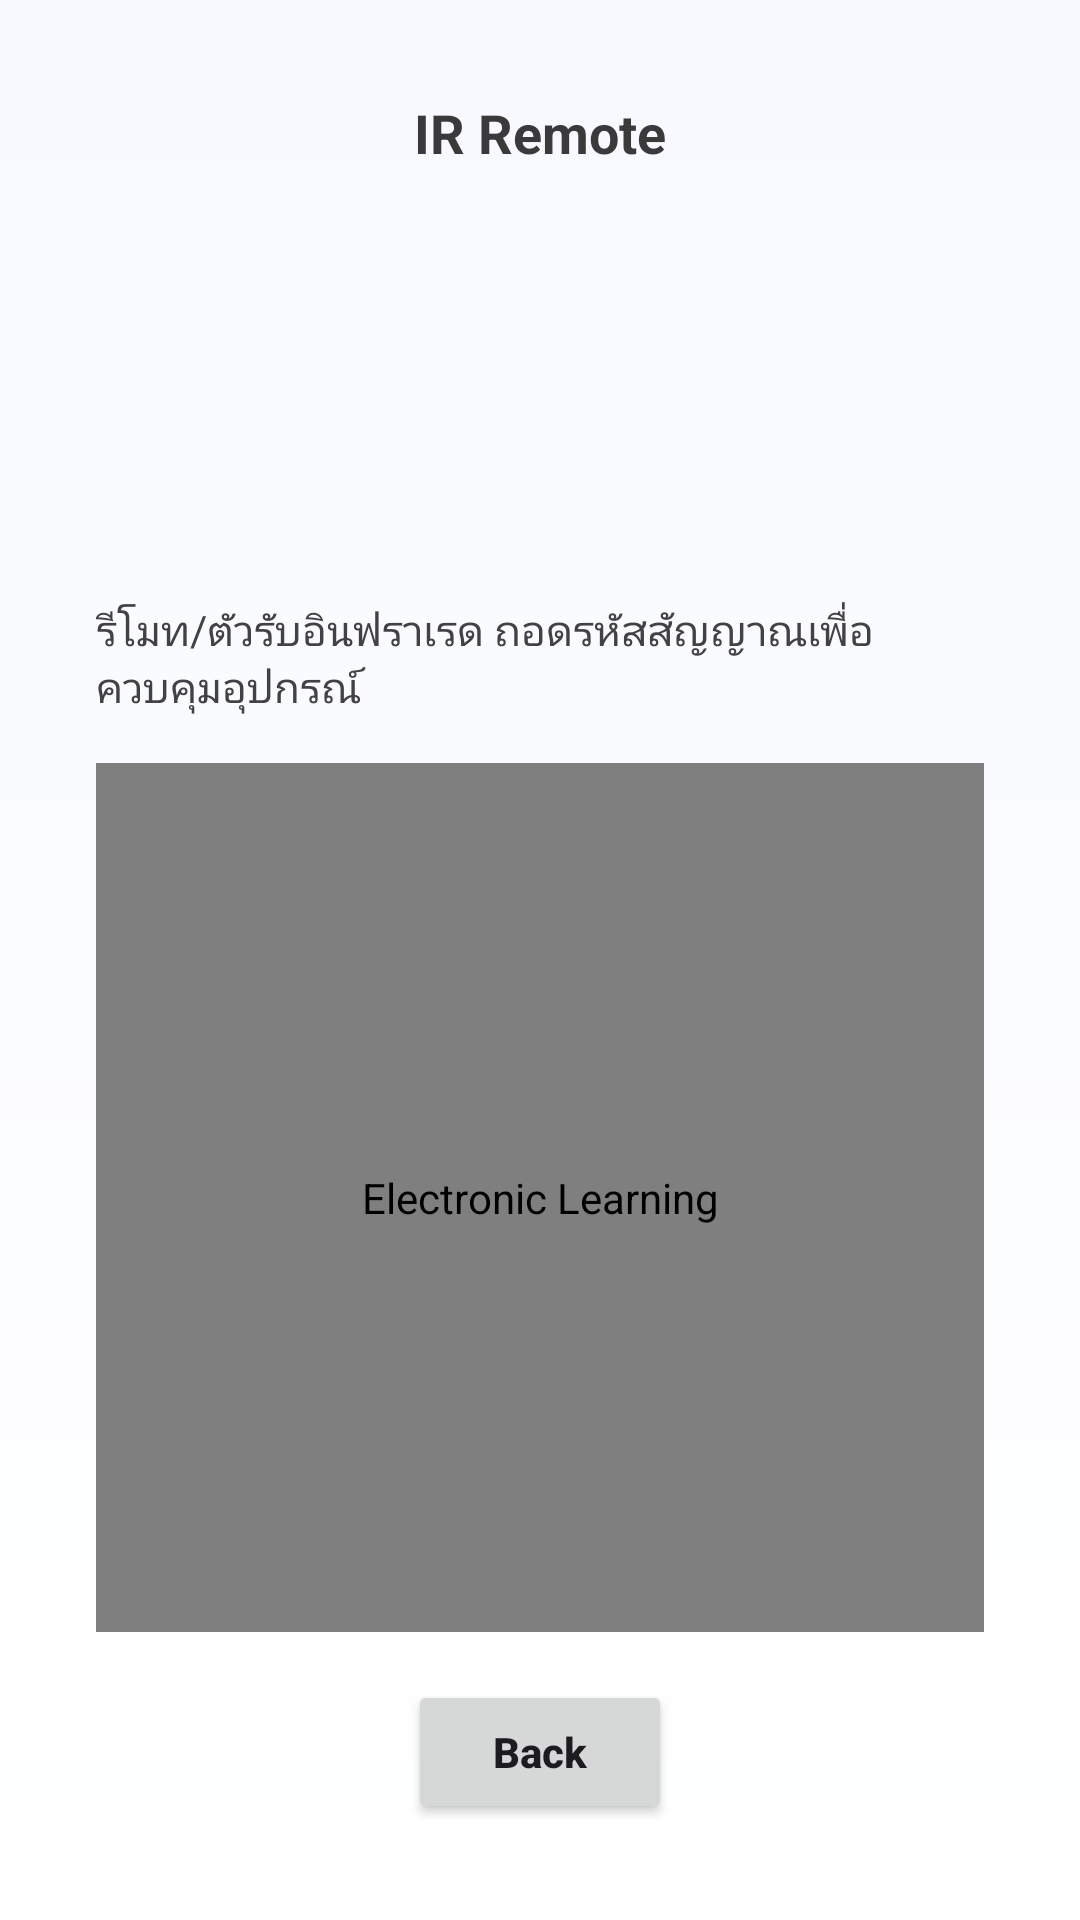

The Android layout XML behind this screen, and the referenced resources:
<!-- AndroidManifest.xml: application theme Theme.ElectronicLearning -->
<!-- res/layout/activity_infraredremotecontrol.xml -->
<?xml version="1.0" encoding="utf-8"?>
<androidx.constraintlayout.widget.ConstraintLayout xmlns:android="http://schemas.android.com/apk/res/android"
    xmlns:app="http://schemas.android.com/apk/res-auto" xmlns:tools="http://schemas.android.com/tools"
    android:id="@+id/main" android:layout_width="match_parent" android:layout_height="match_parent"
    android:background="@drawable/bg_screen_gradient" android:padding="16dp" tools:context=".infraredremotecontrol">

    <TextView android:id="@+id/textView2" android:layout_width="wrap_content" android:layout_height="wrap_content"
        android:text="IR Remote" android:textStyle="bold" android:textSize="18sp" android:textColor="#3A3A3A"
        android:layout_marginTop="16dp" app:layout_constraintTop_toTopOf="parent"
        app:layout_constraintStart_toStartOf="parent" app:layout_constraintEnd_toEndOf="parent"/>

    <ImageView android:id="@+id/motor_icon" android:layout_width="120dp" android:layout_height="120dp"
        android:src="@drawable/infraredremotecontrol" android:contentDescription="@string/app_name"
        android:layout_marginTop="12dp" app:layout_constraintTop_toBottomOf="@id/textView2"
        app:layout_constraintStart_toStartOf="parent" app:layout_constraintEnd_toEndOf="parent"/>

    <TextView android:id="@+id/textView3" android:layout_width="0dp" android:layout_height="wrap_content"
        android:layout_marginStart="16dp" android:layout_marginTop="12dp" android:layout_marginEnd="16dp"
        android:text="รีโมท/ตัวรับอินฟราเรด ถอดรหัสสัญญาณเพื่อควบคุมอุปกรณ์" android:textColor="#424242" android:textSize="14sp"
        app:layout_constraintTop_toBottomOf="@id/motor_icon" app:layout_constraintStart_toStartOf="parent"
        app:layout_constraintEnd_toEndOf="parent"/>

    <com.example.electroniclearning.ZoomImageView android:id="@+id/motor_work"
        android:layout_width="0dp" android:layout_height="0dp" android:layout_margin="16dp"
        android:src="@drawable/infraredremotecontrolwork" android:adjustViewBounds="true" android:scaleType="centerInside"
        android:contentDescription="@string/app_name" app:layout_constraintTop_toBottomOf="@id/textView3"
        app:layout_constraintStart_toStartOf="parent" app:layout_constraintEnd_toEndOf="parent"
        app:layout_constraintBottom_toTopOf="@id/button"/>

    <Button android:id="@+id/button" android:layout_width="wrap_content" android:layout_height="wrap_content"
        android:text="Back" android:textAllCaps="false" android:textStyle="bold" android:layout_marginBottom="16dp"
        app:layout_constraintBottom_toBottomOf="parent" app:layout_constraintStart_toStartOf="parent"
        app:layout_constraintEnd_toEndOf="parent"/>
</androidx.constraintlayout.widget.ConstraintLayout>
<!-- resources referenced by this layout -->
<resources>
  <!-- drawable bg_screen_gradient (drawable) -->
  <?xml version="1.0" encoding="utf-8"?>
  <shape xmlns:android="http://schemas.android.com/apk/res/android" android:shape="rectangle">
      <gradient
          android:startColor="#FFF7F9FF"
          android:endColor="#FFFFFFFF"
          android:angle="270"/>
  </shape>
  <string name="app_name">Electronic Learning</string>
  <style name="Theme.ElectronicLearning" parent="Base.Theme.ElectronicLearning" />
  <style name="Base.Theme.ElectronicLearning" parent="Theme.Material3.DayNight.NoActionBar">
          
          
      </style>
</resources>
